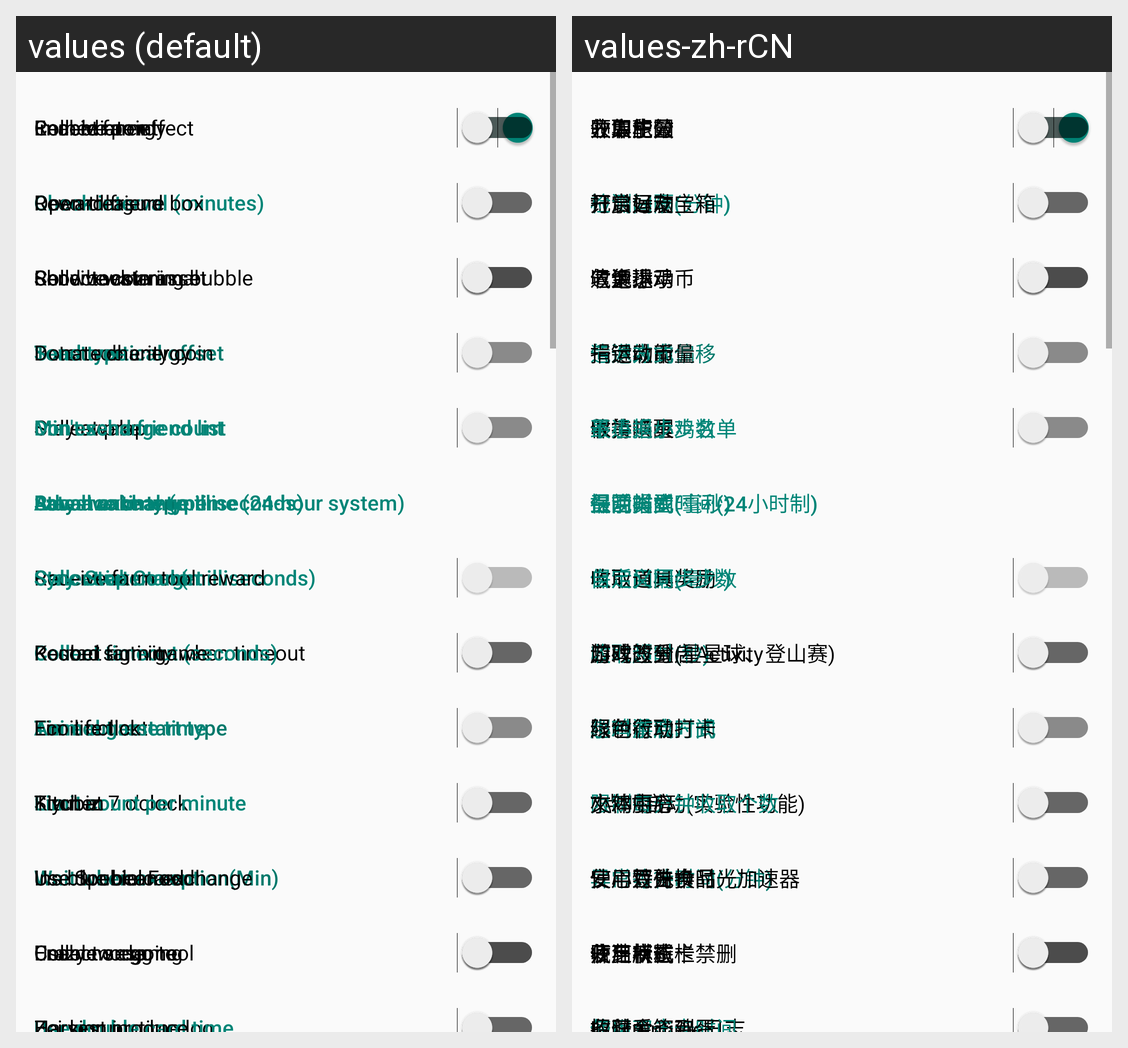

For this localized Android screen grid, give each drawn string resource with its value in every locale shown.
Android screen res/layout/activity_settings.xml rendered under 2 locales, left to right: values (default), values-zh-rCN. Device: Nexus 5 (rendered at 1080×1920; each locale shown at half size, 540×960, under a caption strip naming it); theme AppTheme.
Strings drawn on this screen, with the default value and each locale's value (text and hints the layout hard-codes, and strings that could not be matched under every locale, appear in the picture but are not listed):

immediate_effect
  values: Immediate effect
  values-zh-rCN: 立即生效

record_log
  values: Record log
  values-zh-rCN: 记录日志

show_toast
  values: Show toast
  values-zh-rCN: 气泡提示

toast_vertical_offset
  values: Toast vertical offset
  values-zh-rCN: 气泡纵向偏移

stay_awake
  values: Stay awake
  values-zh-rCN: 保持唤醒

stay_awake_type
  values: Stay awake type
  values-zh-rCN: 保活方式

stay_awake_target
  values: Stay awake target
  values-zh-rCN: 保活目标

timeout_restart_activity
  values: Restart activity when timeout
  values-zh-rCN: 超时时重启Activity

timeout_restart_type
  values: Timeout restart type
  values-zh-rCN: 超时重启方式

start_at_7_o_clock
  values: Start at 7 o'clock
  values-zh-rCN: 7点时启动(实验性功能)

wait_when_exception
  values: Wait when exception(Min)
  values-zh-rCN: 异常等待时间(分钟)

enable_on_going
  values: Enable on going
  values-zh-rCN: 开启状态栏禁删

collect_energy
  values: Collect energy
  values-zh-rCN: 收集能量

check_interval_minutes
  values: Check interval (minutes)
  values-zh-rCN: 检测间隔(分钟)

collect_watering_bubble
  values: Collect watering bubble
  values-zh-rCN: 收金球

batch_rob_energy
  values: Batch rob energy
  values-zh-rCN: 一键收能量

collect_prop
  values: Collect prop
  values-zh-rCN: 收集道具

advance_time_milliseconds
  values: Advance time (milliseconds)
  values-zh-rCN: 提前时间(毫秒)

collect_interval_milliseconds
  values: Collect interval (milliseconds)
  values-zh-rCN: 收取间隔(毫秒)

collect_timeout_seconds
  values: Collect timeout (seconds)
  values-zh-rCN: 收取超时(秒)

limit_collect
  values: Limit collect
  values-zh-rCN: 限制收取

limit_count_per_minute
  values: Limit count per minute
  values-zh-rCN: 限制每分钟收取个数

use_double_card
  values: Use double card
  values-zh-rCN: 使用双击卡

use_crazy_mode
  values: Crazy mode
  values-zh-rCN: 疯狂模式

enable_farm
  values: Enable farm
  values-zh-rCN: 开启庄园

reward_friend
  values: Reward friend
  values-zh-rCN: 打赏好友

send_back_animal
  values: Send back animal
  values-zh-rCN: 遣返小鸡

send_type
  values: Send type
  values-zh-rCN: 遣返方式

don_t_send_friend_list
  values: Don't send friend list
  values-zh-rCN: 不遣返小鸡名单

recall_animal_type
  values: Recall animal type
  values-zh-rCN: 召回类型

receive_farm_tool_reward
  values: Receive farm tool reward
  values-zh-rCN: 收取道具奖励

record_farm_game
  values: Record farm game
  values-zh-rCN: 游戏改分(星星球、登山赛)

animal_game_time
  values: Animal game time
  values-zh-rCN: 小鸡游戏时间

kitchen
  values: Kitchen
  values-zh-rCN: 小鸡厨房

use_special_food
  values: Use Special Food
  values-zh-rCN: 使用特殊食品

use_new_egg_tool
  values: Use new egg tool
  values-zh-rCN: 使用新蛋卡

receive_point
  values: Receive point
  values-zh-rCN: 领取积分

open_treasure_box
  values: Open treasure box
  values-zh-rCN: 开启运动宝箱

receive_coin_asset
  values: Receive coin asset
  values-zh-rCN: 收集运动币

donate_charity_coin
  values: Donate charity coin
  values-zh-rCN: 捐运动币

min_exchange_count
  values: Min exchange count
  values-zh-rCN: 最小捐步步数

latest_exchange_time_24_hour_system
  values: Latest exchange time (24-hour system)
  values-zh-rCN: 最晚捐步时间(24小时制)

sync_step_count
  values: Sync Step Count
  values-zh-rCN: 自定义同步步数

koubei_sign_in
  values: Koubei sign in
  values-zh-rCN: 口碑签到

eco_life_tick
  values: Eco life tick
  values-zh-rCN: 绿色行动打卡

tiyubiz
  values: Tiyubiz
  values-zh-rCN: 文体中心

ins_blue_bean_exchange
  values: Ins blue bean exchange
  values-zh-rCN: 安心豆兑换时光加速器

collect_sesame
  values: Collect sesame
  values-zh-rCN: 收芝麻粒
